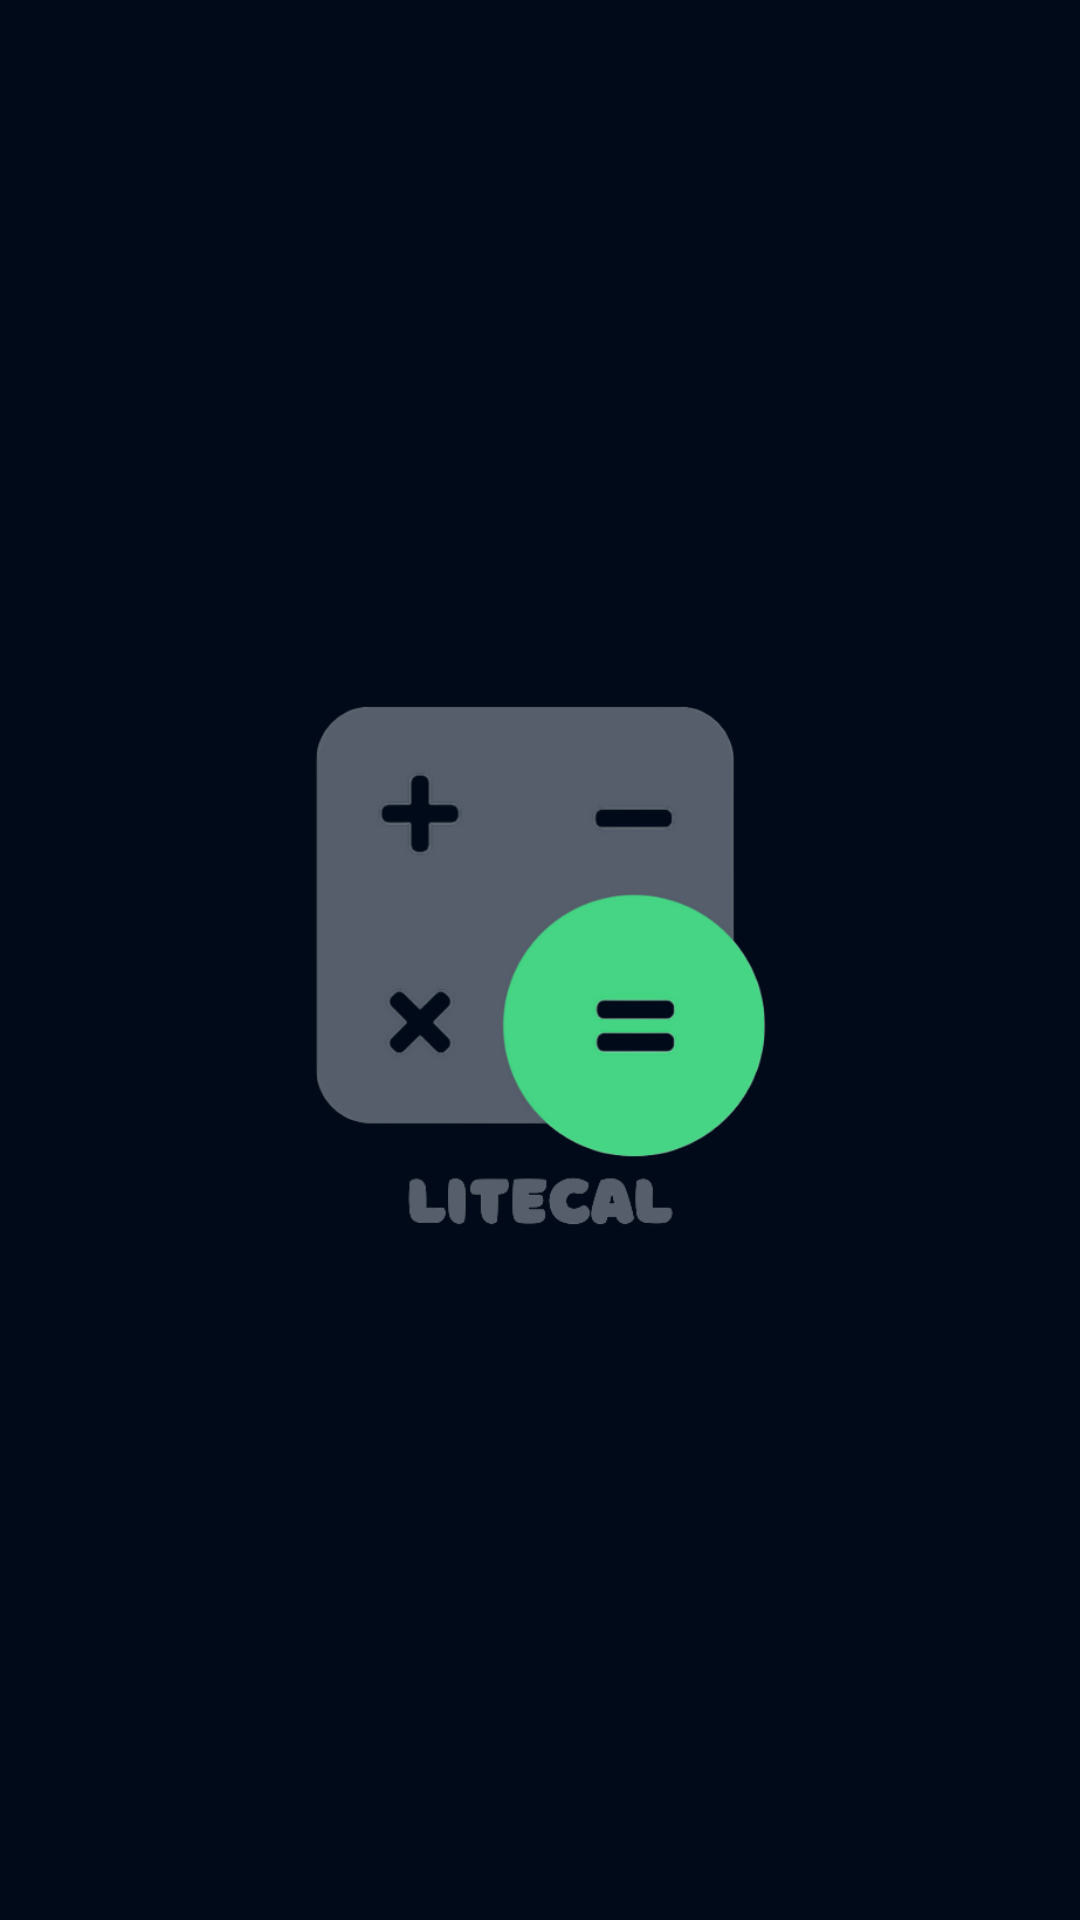

Here is an Android app screen rendered from its layout file. Give the layout XML and the strings, colors and styles it references.
<!-- AndroidManifest.xml: application theme Theme.LiteCal -->
<!-- res/layout/activity_splash_screen.xml -->
<?xml version="1.0" encoding="utf-8"?>
<androidx.constraintlayout.widget.ConstraintLayout xmlns:android="http://schemas.android.com/apk/res/android"
    xmlns:app="http://schemas.android.com/apk/res-auto"
    xmlns:tools="http://schemas.android.com/tools"
    android:layout_width="match_parent"
    android:layout_height="match_parent"
    tools:context=".SplashScreen"
    android:background="@color/primaryColor"
    android:orientation="vertical"
    >


    <ImageView
        android:id="@+id/imageView"
        android:layout_width="195dp"
        android:layout_height="241dp"
        android:layout_marginTop="115dp"
        android:layout_marginBottom="116dp"
        app:layout_constraintBottom_toBottomOf="parent"
        app:layout_constraintEnd_toEndOf="parent"
        app:layout_constraintStart_toStartOf="parent"
        app:layout_constraintTop_toTopOf="parent"
        app:srcCompat="@drawable/litecal_transparent" />

    <ProgressBar
        android:id="@+id/progressBar"
        style="?android:attr/progressBarStyleHorizontal"
        android:layout_width="250dp"
        android:layout_height="25dp"
        android:indeterminate="true"
        android:visibility="gone"
        app:layout_constraintBottom_toBottomOf="parent"
        app:layout_constraintEnd_toEndOf="@+id/imageView"
        app:layout_constraintStart_toStartOf="@+id/imageView"
        app:layout_constraintTop_toBottomOf="@+id/imageView" />
</androidx.constraintlayout.widget.ConstraintLayout>
<!-- resources referenced by this layout -->
<resources>
  <color name="primaryColor">#000A18</color>
  <!-- drawable litecal_transparent: png bitmap (drawable, 39182 bytes) -->
  <style name="Theme.LiteCal" parent="Theme.AppCompat.DayNight.NoActionBar">
          
          <item name="colorPrimary">@color/purple_500</item>
          <item name="colorPrimaryVariant">@color/outputColor</item>
          <item name="colorOnPrimary">@color/white</item>
          
          <item name="colorSecondary">@color/teal_200</item>
          <item name="colorSecondaryVariant">@color/teal_700</item>
          <item name="colorOnSecondary">@color/black</item>
          
          <item name="android:statusBarColor" tools:targetApi="l">?attr/colorPrimaryVariant</item>
          
      </style>
  <color name="purple_500">#FF6200EE</color>
  <color name="outputColor">#45D584</color>
  <color name="white">#FFFFFFFF</color>
  <color name="teal_200">#FF03DAC5</color>
  <color name="teal_700">#FF018786</color>
  <color name="black">#FF000000</color>
</resources>
